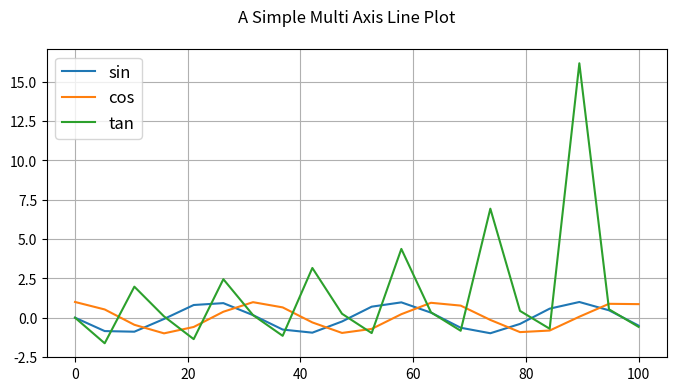

Here is the Python script that generated this plot:
import matplotlib.pyplot as plt
import numpy as np

# get the Figure and Axes all at once
fig, ax = plt.subplots(figsize=(8, 4))
x1 = np.linspace(0, 100, 20)
x2 = np.linspace(0, 100, 20)
x3 = np.linspace(0, 100, 20)
y1 = np.sin(x1)
y2 = np.cos(x2)
y3 = np.tan(x3)
ax.plot(x1, y1, label='sin')
ax.plot(x2, y2, label='cos')
ax.plot(x3, y3, label='tan')

# add grid, legend, title and save
ax.grid(True)
ax.legend(loc='best', prop={'size': 'large'})
fig.suptitle('A Simple Multi Axis Line Plot')
fig.savefig("Multi Line Chart")



